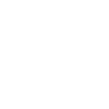
t = 0.00 s
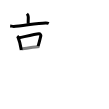
t = 4.50 s
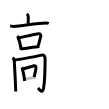
t = 9.25 s
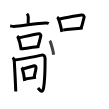
t = 13.75 s
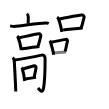
t = 15.50 s
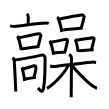
t = 23.00 s

The animated SVG that drew these frames (rendered in a browser with its animation timeline set to each time). Animation: 23 SMIL elements (animate=23); one cycle of 23.00 s.

<svg width="109px" height="109px" viewBox="0 0 px 109px" xmlns="http://www.w3.org/2000/svg" xmlns:xlink="http://www.w3.org/1999/xlink" xml:space="preserve" version="1.1"  baseProfile="full">
<path d="M26.92,13.75c0.51,0.49,1.36,2.38,1.36,3.35c0,3.58-0.16,3.68-0.07,6.71" style="fill:none;stroke:black;stroke-width:3;opacity:0">
  <animate attributeType="CSS" attributeName="opacity" from="0" to="1" begin="0s" dur="1s" repeatCount="0" fill="freeze" />
</path>
<path d="M10.15,25.95c0.84,0.08,2.74,0.46,3.57,0.44c6.9-0.14,22.96-3.25,31.91-3.48c1.38-0.04,2.09,0.04,3.12,0.56" style="fill:none;stroke:black;stroke-width:3;opacity:0">
  <animate attributeType="CSS" attributeName="opacity" from="0" to="1" begin="1s" dur="1s" repeatCount="0" fill="freeze" />
</path>
<path d="M17.18,36.11c0.3,0.25,0.6,0.46,0.73,0.77c1.03,2.46,2.67,8.75,3.38,13.17" style="fill:none;stroke:black;stroke-width:3;opacity:0">
  <animate attributeType="CSS" attributeName="opacity" from="0" to="1" begin="2s" dur="1s" repeatCount="0" fill="freeze" />
</path>
<path d="M19.04,37.78c6.08-1.28,16.44-3.7,19.93-4.03c1.27-0.12,2.04,1.47,1.86,2.16c-0.75,2.88-1.59,6.31-2.71,10.28" style="fill:none;stroke:black;stroke-width:3;opacity:0">
  <animate attributeType="CSS" attributeName="opacity" from="0" to="1" begin="3s" dur="1s" repeatCount="0" fill="freeze" />
</path>
<path d="M21.43,48.89c4.09-0.37,12.33-1.77,17.95-2.33" style="fill:none;stroke:black;stroke-width:3;opacity:0">
  <animate attributeType="CSS" attributeName="opacity" from="0" to="1" begin="4s" dur="1s" repeatCount="0" fill="freeze" />
</path>
<path d="M12.75,57.51c1,0.99,1.45,2.15,1.57,4.32c0.29,5.07,1.18,21.92,1.44,29.67" style="fill:none;stroke:black;stroke-width:3;opacity:0">
  <animate attributeType="CSS" attributeName="opacity" from="0" to="1" begin="5s" dur="1s" repeatCount="0" fill="freeze" />
</path>
<path d="M14.59,59.9c7.16-0.65,26.08-4.48,27.08-4.77c2.46-0.72,3.42,1.37,3.42,3.98c0,8.99-0.09,21.14-1.51,28.81c-1.18,6.34-4.18,1.69-5.63,0" style="fill:none;stroke:black;stroke-width:3;opacity:0">
  <animate attributeType="CSS" attributeName="opacity" from="0" to="1" begin="6s" dur="1s" repeatCount="0" fill="freeze" />
</path>
<path d="M21.71,67.49c0.2,0.24,0.4,0.44,0.49,0.74c0.69,2.39,2.01,8.48,2.48,12.76" style="fill:none;stroke:black;stroke-width:3;opacity:0">
  <animate attributeType="CSS" attributeName="opacity" from="0" to="1" begin="7s" dur="1s" repeatCount="0" fill="freeze" />
</path>
<path d="M22.95,69.11c4.06-1.24,8.98-2.99,11.3-3.44c0.94-0.18,1.85,0.98,1.76,2.13c-0.23,2.87-1.09,5.38-1.84,9.24" style="fill:none;stroke:black;stroke-width:3;opacity:0">
  <animate attributeType="CSS" attributeName="opacity" from="0" to="1" begin="8s" dur="1s" repeatCount="0" fill="freeze" />
</path>
<path d="M24.78,78.9c2.73-0.35,7.49-0.97,11.23-1.51" style="fill:none;stroke:black;stroke-width:3;opacity:0">
  <animate attributeType="CSS" attributeName="opacity" from="0" to="1" begin="9s" dur="1s" repeatCount="0" fill="freeze" />
</path>
<path d="M57.04,17.22c0.4,0.27,0.8,0.5,0.98,0.84c1.38,2.71,2.91,8.91,3.86,13.78" style="fill:none;stroke:black;stroke-width:3;opacity:0">
  <animate attributeType="CSS" attributeName="opacity" from="0" to="1" begin="10s" dur="1s" repeatCount="0" fill="freeze" />
</path>
<path d="M59.09,19.04c8.12-1.41,17.92-3.7,22.58-4.05c1.7-0.13,2.72,1.53,2.48,2.3c-1.01,3.17-1.38,5.99-2.88,10.37" style="fill:none;stroke:black;stroke-width:3;opacity:0">
  <animate attributeType="CSS" attributeName="opacity" from="0" to="1" begin="11s" dur="1s" repeatCount="0" fill="freeze" />
</path>
<path d="M63.17,30c5.46-0.4,12-1.34,19.5-1.96" style="fill:none;stroke:black;stroke-width:3;opacity:0">
  <animate attributeType="CSS" attributeName="opacity" from="0" to="1" begin="12s" dur="1s" repeatCount="0" fill="freeze" />
</path>
<path d="M49.75,40.85c0.25,0.27,0.51,0.5,0.62,0.84c0.88,2.71,2.66,8.19,3.26,13.06" style="fill:none;stroke:black;stroke-width:3;opacity:0">
  <animate attributeType="CSS" attributeName="opacity" from="0" to="1" begin="13s" dur="1s" repeatCount="0" fill="freeze" />
</path>
<path d="M51.32,42.15c6.39-0.99,11.65-2.42,14.6-2.78c1.08-0.13,1.73,0.77,1.58,1.54c-0.64,3.17-1.39,6.25-2.34,10.63" style="fill:none;stroke:black;stroke-width:3;opacity:0">
  <animate attributeType="CSS" attributeName="opacity" from="0" to="1" begin="14s" dur="1s" repeatCount="0" fill="freeze" />
</path>
<path d="M53.75,52.89c3.47-0.4,5.82-0.37,12.29-0.96" style="fill:none;stroke:black;stroke-width:3;opacity:0">
  <animate attributeType="CSS" attributeName="opacity" from="0" to="1" begin="15s" dur="1s" repeatCount="0" fill="freeze" />
</path>
<path d="M74.92,39.2c0.26,0.27,0.53,0.5,0.65,0.84c0.91,2.71,1.95,6.91,2.58,11.78" style="fill:none;stroke:black;stroke-width:3;opacity:0">
  <animate attributeType="CSS" attributeName="opacity" from="0" to="1" begin="16s" dur="1s" repeatCount="0" fill="freeze" />
</path>
<path d="M76.56,40.26c6.67-0.99,12.79-2.2,15.88-2.56c1.13-0.13,1.81,0.77,1.64,1.54c-0.67,3.17-1.45,5.79-2.44,10.17" style="fill:none;stroke:black;stroke-width:3;opacity:0">
  <animate attributeType="CSS" attributeName="opacity" from="0" to="1" begin="17s" dur="1s" repeatCount="0" fill="freeze" />
</path>
<path d="M78.55,50.74c5.05-0.35,7.18-0.48,15.05-0.94" style="fill:none;stroke:black;stroke-width:3;opacity:0">
  <animate attributeType="CSS" attributeName="opacity" from="0" to="1" begin="18s" dur="1s" repeatCount="0" fill="freeze" />
</path>
<path d="M50.15,66.05c1.41,0.41,3.02,0.54,4.64,0.41c8.27-0.67,24.48-3.53,37-4.32c1.61-0.1,2.62,0.07,4.24,0.36" style="fill:none;stroke:black;stroke-width:3;opacity:0">
  <animate attributeType="CSS" attributeName="opacity" from="0" to="1" begin="19s" dur="1s" repeatCount="0" fill="freeze" />
</path>
<path d="M69.04,54.67c1.35,0.54,2.43,2.4,2.43,3.51c0,11.34-0.27,31.82-0.27,39.16" style="fill:none;stroke:black;stroke-width:3;opacity:0">
  <animate attributeType="CSS" attributeName="opacity" from="0" to="1" begin="20s" dur="1s" repeatCount="0" fill="freeze" />
</path>
<path d="M68.3,65.43C64.6,72.83,54.69,84.16,47,88.35" style="fill:none;stroke:black;stroke-width:3;opacity:0">
  <animate attributeType="CSS" attributeName="opacity" from="0" to="1" begin="21s" dur="1s" repeatCount="0" fill="freeze" />
</path>
<path d="M71.79,65.25C75.5,70,88.5,83.75,93.62,86.53c1.37,0.74,2.2,1.45,3.38,1.74" style="fill:none;stroke:black;stroke-width:3;opacity:0">
  <animate attributeType="CSS" attributeName="opacity" from="0" to="1" begin="22s" dur="1s" repeatCount="0" fill="freeze" />
</path>
</svg>
